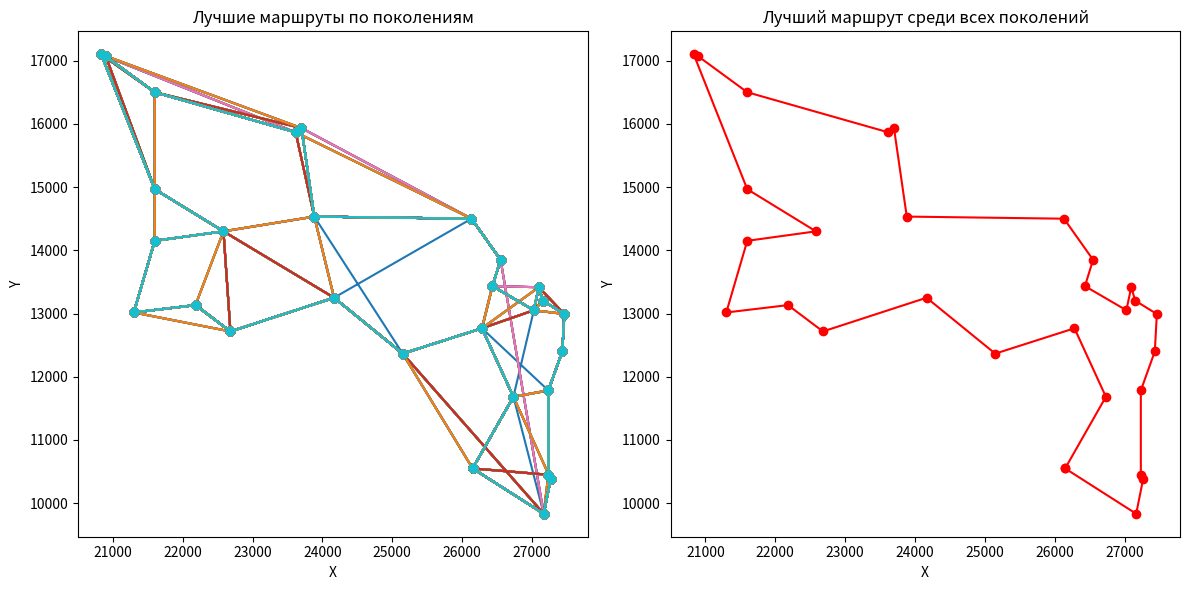

Write the Python code that produced this figure.
import numpy as np
import matplotlib.pyplot as plt
from scipy.spatial.distance import cdist

# --- Настройки алгоритма ---
COORDINATES = [
    (20833.3333, 17100.0000), (20900.0000, 17066.6667), (21300.0000, 13016.6667),
    (21600.0000, 14150.0000), (21600.0000, 14966.6667), (21600.0000, 16500.0000),
    (22183.3333, 13133.3333), (22583.3333, 14300.0000), (22683.3333, 12716.6667),
    (23616.6667, 15866.6667), (23700.0000, 15933.3333), (23883.3333, 14533.3333),
    (24166.6667, 13250.0000), (25149.1667, 12365.8333), (26133.3333, 14500.0000),
    (26150.0000, 10550.0000), (26283.3333, 12766.6667), (26433.3333, 13433.3333),
    (26550.0000, 13850.0000), (26733.3333, 11683.3333), (27026.1111, 13051.9444),
    (27096.1111, 13415.8333), (27153.6111, 13203.3333), (27166.6667, 9833.3333),
    (27233.3333, 10450.0000), (27233.3333, 11783.3333), (27266.6667, 10383.3333),
    (27433.3333, 12400.0000), (27462.5000, 12992.2222)
]
OPTIMAL_ROUTE = [0, 1, 5, 6, 10, 15, 20, 25, 28, 22, 18, 11, 3, 8, 13, 16, 21, 24, 27, 23, 19, 14, 9, 2, 4, 7, 12, 17, 26]
N_ANTS = 50
N_ITERATIONS = 100
ALPHA = 1
BETA = 5
EVAPORATION_RATE = 0.1
PHEROMONE_CONSTANT = 100

# --- Шаг 1: Вычисление матрицы расстояний ---
def calculate_distance_matrix(coords):
    return cdist(coords, coords, metric='euclidean')

distance_matrix = calculate_distance_matrix(COORDINATES)

# --- Шаг 2: Реализация муравьиного алгоритма ---
def ant_colony_optimization(coords, dist_matrix, n_ants, n_iterations, alpha, beta, evaporation_rate, pheromone_constant):
    n_cities = len(dist_matrix)
    pheromone = np.ones((n_cities, n_cities))  # начальные феромоны
    best_route = None
    best_distance = float('inf')
    all_best_routes = []

    for iteration in range(n_iterations):
        routes = []
        route_lengths = []

        for ant in range(n_ants):
            visited = np.zeros(n_cities, dtype=bool)
            current_city = np.random.randint(0, n_cities)
            route = [current_city]
            visited[current_city] = True
            total_distance = 0

            while len(route) < n_cities:
                probabilities = calculate_transition_probabilities(current_city, visited, pheromone, dist_matrix, alpha, beta)
                next_city = np.random.choice(range(n_cities), p=probabilities)
                route.append(next_city)
                total_distance += dist_matrix[current_city, next_city]
                current_city = next_city
                visited[current_city] = True

            # Замкнуть маршрут
            total_distance += dist_matrix[route[-1], route[0]]
            route_lengths.append(total_distance)
            routes.append(route)

        # Обновление феромонов
        pheromone *= (1 - evaporation_rate)
        for i, route in enumerate(routes):
            for j in range(len(route) - 1):
                pheromone[route[j], route[j+1]] += pheromone_constant / route_lengths[i]

        # Поиск лучшего маршрута
        min_length = min(route_lengths)
        if min_length < best_distance:
            best_distance = min_length
            best_route = routes[route_lengths.index(min_length)]

        # Сохранение лучшего маршрута текущего поколения
        all_best_routes.append((best_route, best_distance))

    return best_route, best_distance, all_best_routes

# --- Шаг 3: Вычисление вероятностей перехода ---
def calculate_transition_probabilities(current_city, visited, pheromone, dist_matrix, alpha, beta):
    probabilities = []
    for j in range(len(visited)):
        if visited[j]:
            probabilities.append(0)
        else:
            pheromone_level = pheromone[current_city, j] ** alpha
            visibility = (1 / dist_matrix[current_city, j]) ** beta
            probabilities.append(pheromone_level * visibility)
    probabilities = probabilities / np.sum(probabilities)
    return probabilities

# --- Шаг 4: Визуализация ---
def visualize_routes(coords, all_best_routes, final_best_route, optimal_route):
    fig, axes = plt.subplots(1, 2, figsize=(12, 6))
    # fig, axes = plt.subplots(1, 3, figsize=(18, 6))

    # График 1: Лучшие маршруты по поколениям
    for i, (route, distance) in enumerate(all_best_routes):
        route_coords = np.array([coords[city] for city in route + [route[0]]])
        axes[0].plot(route_coords[:, 0], route_coords[:, 1], marker='o', linestyle='-', label=f"Gen {i+1}" if i < 5 else "")
    axes[0].set_title("Лучшие маршруты по поколениям")
    axes[0].set_xlabel("X")
    axes[0].set_ylabel("Y")

    # График 2: Лучший маршрут среди всех
    best_route_coords = np.array([coords[city] for city in final_best_route + [final_best_route[0]]])
    axes[1].plot(best_route_coords[:, 0], best_route_coords[:, 1], marker='o', linestyle='-', color='red')
    axes[1].set_title("Лучший маршрут среди всех поколений")
    axes[1].set_xlabel("X")
    axes[1].set_ylabel("Y")

    # График 3: Оптимальный маршрут
    # optimal_route_coords = np.array([coords[city] for city in optimal_route + [optimal_route[0]]])
    # axes[2].plot(optimal_route_coords[:, 0], optimal_route_coords[:, 1], marker='o', linestyle='-', color='blue')
    # axes[2].set_title("Оптимальный маршрут из условия задачи")
    # axes[2].set_xlabel("X")
    # axes[2].set_ylabel("Y")
    #
    plt.tight_layout()
    plt.show()

# --- Шаг 5: Запуск алгоритма ---
best_route, best_distance, all_best_routes = ant_colony_optimization(
    COORDINATES, distance_matrix, N_ANTS, N_ITERATIONS, ALPHA, BETA, EVAPORATION_RATE, PHEROMONE_CONSTANT
)

# Вывод результатов
print("Лучший маршрут, найденный алгоритмом:", best_route)
print("Длина найденного маршрута:", best_distance)

# Визуализация маршрутов
visualize_routes(COORDINATES, all_best_routes, best_route, OPTIMAL_ROUTE)
